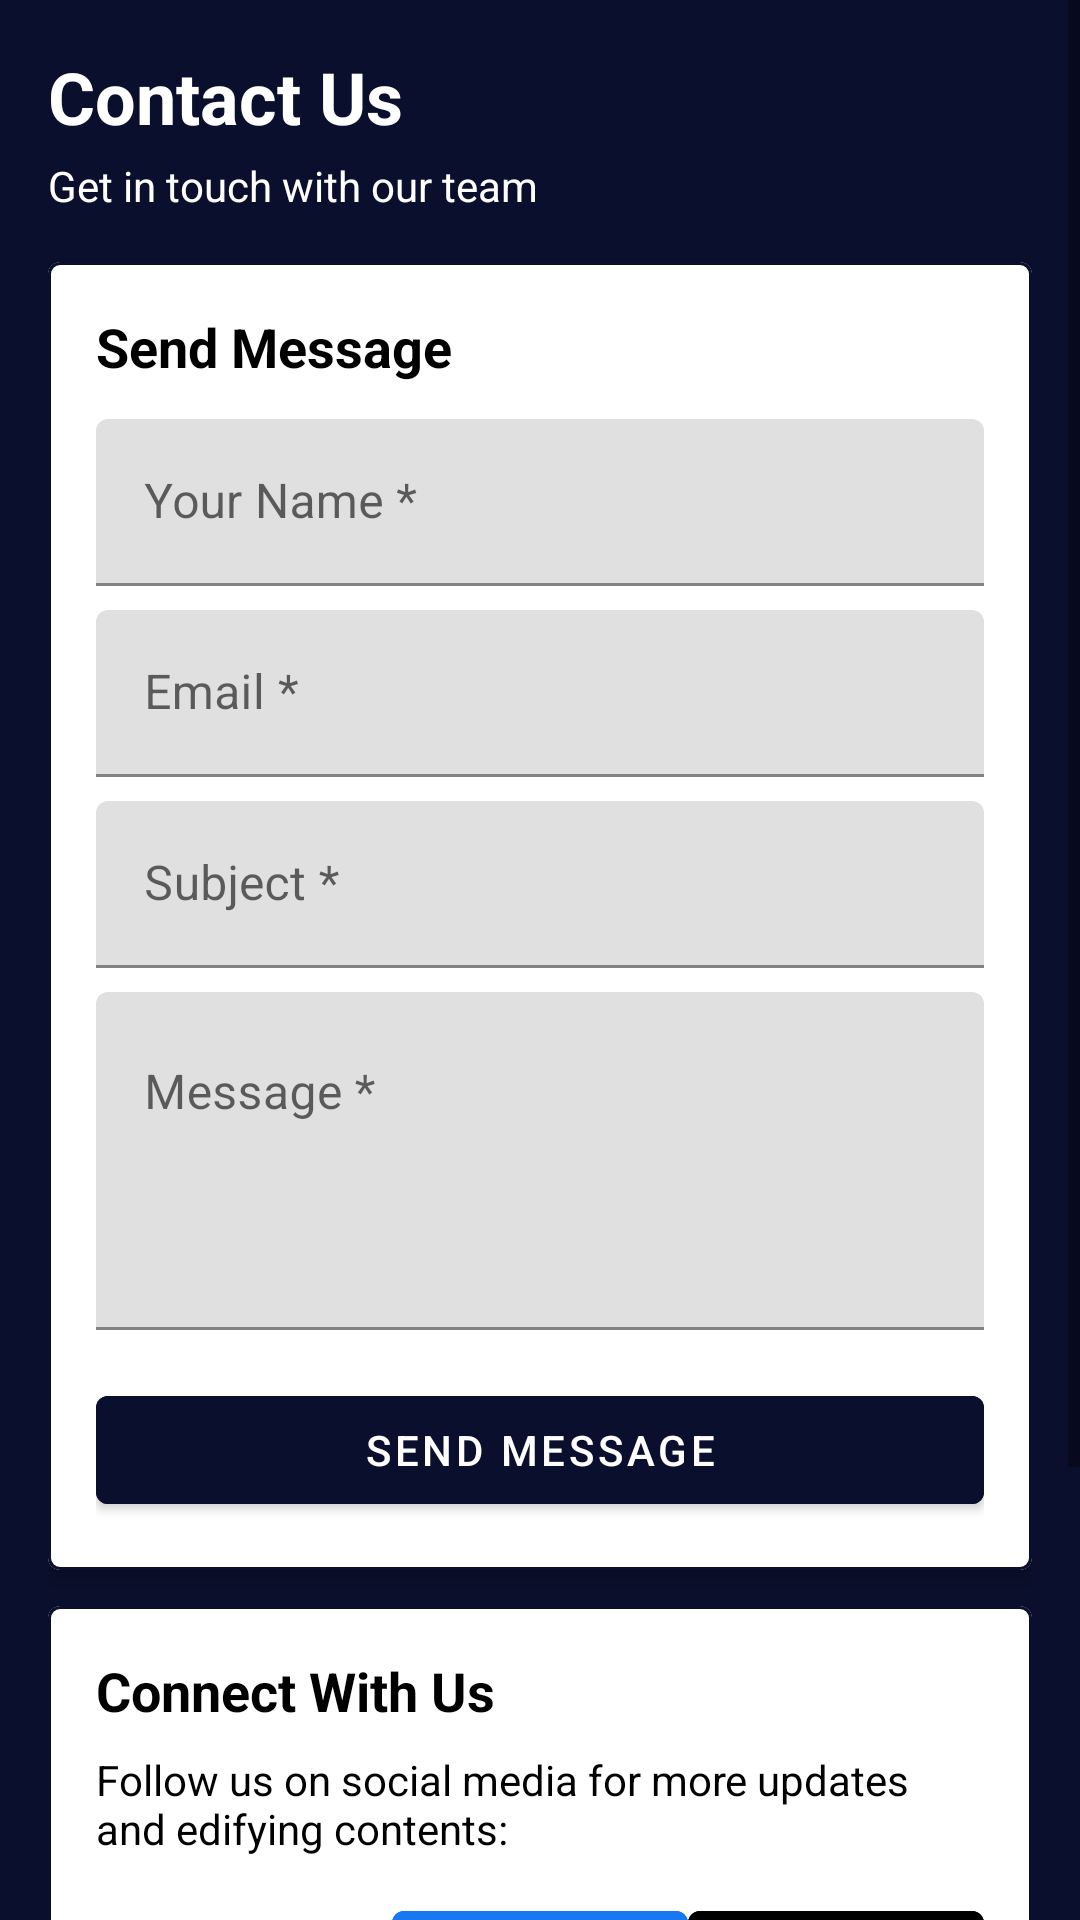

Here is an Android app screen rendered from its layout file. Give the layout XML and the strings, colors and styles it references.
<!-- AndroidManifest.xml: application theme Theme.KLSRRadio -->
<!-- res/layout/fragment_contact.xml -->
<?xml version="1.0" encoding="utf-8"?>
<ScrollView xmlns:android="http://schemas.android.com/apk/res/android"
    xmlns:app="http://schemas.android.com/apk/res-auto"
    android:layout_width="match_parent"
    android:layout_height="match_parent"
    android:background="?attr/colorPrimary">

    <LinearLayout
        android:orientation="vertical"
        android:padding="16dp"
        android:layout_width="match_parent"
        android:layout_height="wrap_content">

        
        <TextView
            android:text="Contact Us"
            android:textColor="?attr/colorOnPrimary"
            android:textSize="24sp"
            android:textStyle="bold"
            android:layout_width="wrap_content"
            android:layout_height="wrap_content" />

        <TextView
            android:text="Get in touch with our team"
            android:textColor="?attr/colorOnPrimary"
            android:textSize="14sp"
            android:layout_marginTop="4dp"
            android:layout_width="wrap_content"
            android:layout_height="wrap_content" />

        
        <com.google.android.material.card.MaterialCardView
            android:layout_width="match_parent"
            android:layout_height="wrap_content"
            android:layout_marginTop="16dp"
            app:cardBackgroundColor="?attr/colorSurface"
            app:cardElevation="4dp"
            app:strokeWidth="1dp"
            app:strokeColor="?attr/colorPrimary">

            <LinearLayout
                android:orientation="vertical"
                android:padding="16dp"
                android:layout_width="match_parent"
                android:layout_height="wrap_content">

                <TextView
                    android:text="Send Message"
                    android:textColor="?attr/colorOnSurface"
                    android:textSize="18sp"
                    android:textStyle="bold"
                    android:layout_width="wrap_content"
                    android:layout_height="wrap_content"
                    android:layout_marginBottom="12dp" />

                
                <com.google.android.material.textfield.TextInputLayout
                    android:layout_width="match_parent"
                    android:layout_height="wrap_content"
                    app:hintTextColor="?attr/colorOnSurface"
                    app:boxStrokeColor="?attr/colorPrimary">

                    <com.google.android.material.textfield.TextInputEditText
                        android:id="@+id/contactNameEditText"
                        android:layout_width="match_parent"
                        android:layout_height="wrap_content"
                        android:hint="Your Name *"
                        android:textColor="?attr/colorOnSurface" />
                </com.google.android.material.textfield.TextInputLayout>

                
                <com.google.android.material.textfield.TextInputLayout
                    android:layout_width="match_parent"
                    android:layout_height="wrap_content"
                    android:layout_marginTop="8dp"
                    app:hintTextColor="?attr/colorOnSurface"
                    app:boxStrokeColor="?attr/colorPrimary">

                    <com.google.android.material.textfield.TextInputEditText
                        android:id="@+id/contactEmailEditText"
                        android:layout_width="match_parent"
                        android:layout_height="wrap_content"
                        android:hint="Email *"
                        android:inputType="textEmailAddress"
                        android:textColor="?attr/colorOnSurface" />
                </com.google.android.material.textfield.TextInputLayout>

                
                <com.google.android.material.textfield.TextInputLayout
                    android:layout_width="match_parent"
                    android:layout_height="wrap_content"
                    android:layout_marginTop="8dp"
                    app:hintTextColor="?attr/colorOnSurface"
                    app:boxStrokeColor="?attr/colorPrimary">

                    <com.google.android.material.textfield.TextInputEditText
                        android:id="@+id/contactSubjectEditText"
                        android:layout_width="match_parent"
                        android:layout_height="wrap_content"
                        android:hint="Subject *"
                        android:textColor="?attr/colorOnSurface" />
                </com.google.android.material.textfield.TextInputLayout>

                
                <com.google.android.material.textfield.TextInputLayout
                    android:layout_width="match_parent"
                    android:layout_height="wrap_content"
                    android:layout_marginTop="8dp"
                    app:hintTextColor="?attr/colorOnSurface"
                    app:boxStrokeColor="?attr/colorPrimary">

                    <com.google.android.material.textfield.TextInputEditText
                        android:id="@+id/contactMessageEditText"
                        android:layout_width="match_parent"
                        android:layout_height="wrap_content"
                        android:hint="Message *"
                        android:minLines="4"
                        android:gravity="top"
                        android:textColor="?attr/colorOnSurface" />
                </com.google.android.material.textfield.TextInputLayout>

                <Button
                    android:id="@+id/sendContactBtn"
                    android:layout_width="match_parent"
                    android:layout_height="wrap_content"
                    android:layout_marginTop="16dp"
                    android:text="Send Message"
                    android:textColor="@android:color/white"
                    android:backgroundTint="?attr/colorAccent" />
            </LinearLayout>
        </com.google.android.material.card.MaterialCardView>

        
        <com.google.android.material.card.MaterialCardView
            android:layout_width="match_parent"
            android:layout_height="wrap_content"
            android:layout_marginTop="12dp"
            app:cardBackgroundColor="?attr/colorSurface"
            app:cardElevation="4dp"
            app:strokeWidth="1dp"
            app:strokeColor="?attr/colorPrimary">

            <LinearLayout
                android:orientation="vertical"
                android:padding="16dp"
                android:layout_width="match_parent"
                android:layout_height="wrap_content">

                <TextView
                    android:text="Connect With Us"
                    android:textColor="?attr/colorOnSurface"
                    android:textSize="18sp"
                    android:textStyle="bold"
                    android:layout_width="wrap_content"
                    android:layout_height="wrap_content" />

                <TextView
                    android:text="Follow us on social media for more updates and edifying contents:"
                    android:textColor="?attr/colorOnSurface"
                    android:textSize="14sp"
                    android:layout_marginTop="8dp"
                    android:layout_width="wrap_content"
                    android:layout_height="wrap_content" />

                
                <LinearLayout
                    android:orientation="horizontal"
                    android:layout_width="match_parent"
                    android:layout_height="wrap_content"
                    android:layout_marginTop="12dp"
                    android:weightSum="3">

                    
                    <Button
                        android:id="@+id/btnWhatsapp"
                        android:layout_width="0dp"
                        android:layout_weight="1"
                        android:layout_height="wrap_content"
                        android:text="WhatsApp"
                        android:textColor="@android:color/white"
                        android:backgroundTint="#25D366"
                        style="@style/Widget.MaterialComponents.Button.TextButton" />

                    
                    <Button
                        android:id="@+id/btnFacebook"
                        android:layout_width="0dp"
                        android:layout_weight="1"
                        android:layout_height="wrap_content"
                        android:text="Facebook"
                        android:textColor="@android:color/white"
                        android:backgroundTint="#1877F2"
                        style="@style/Widget.MaterialComponents.Button.TextButton" />

                    
                    <Button
                        android:id="@+id/btnTwitter"
                        android:layout_width="0dp"
                        android:layout_weight="1"
                        android:layout_height="wrap_content"
                        android:text="Twitter"
                        android:textColor="@android:color/white"
                        android:backgroundTint="#000000"
                        style="@style/Widget.MaterialComponents.Button.TextButton" />
                </LinearLayout>

                <LinearLayout
                    android:orientation="horizontal"
                    android:layout_width="match_parent"
                    android:layout_height="wrap_content"
                    android:layout_marginTop="4dp"
                    android:weightSum="3">

                    
                    <Button
                        android:id="@+id/btnInstagram"
                        android:layout_width="0dp"
                        android:layout_weight="1"
                        android:layout_height="wrap_content"
                        android:text="Instagram"
                        android:textColor="@android:color/white"
                        android:backgroundTint="#E4405F"
                        style="@style/Widget.MaterialComponents.Button.TextButton" />

                    
                    <Button
                        android:id="@+id/btnYoutube"
                        android:layout_width="0dp"
                        android:layout_weight="1"
                        android:layout_height="wrap_content"
                        android:text="YouTube"
                        android:textColor="@android:color/white"
                        android:backgroundTint="#FF0000"
                        style="@style/Widget.MaterialComponents.Button.TextButton" />

                    
                    <Button
                        android:id="@+id/btnTelegram"
                        android:layout_width="0dp"
                        android:layout_weight="1"
                        android:layout_height="wrap_content"
                        android:text="Telegram"
                        android:textColor="@android:color/white"
                        android:backgroundTint="#0088CC"
                        style="@style/Widget.MaterialComponents.Button.TextButton" />
                </LinearLayout>

                
                <Button
                    android:id="@+id/btnWebsite"
                    android:layout_width="match_parent"
                    android:layout_height="wrap_content"
                    android:layout_marginTop="12dp"
                    android:text="Visit Our Website"
                    android:textColor="?attr/colorOnSurface"
                    style="@style/Widget.MaterialComponents.Button.OutlinedButton" />
            </LinearLayout>
        </com.google.android.material.card.MaterialCardView>

    </LinearLayout>
</ScrollView>
<!-- resources referenced by this layout -->
<resources>
  <style name="Theme.KLSRRadio" parent="Theme.MaterialComponents.DayNight.NoActionBar">
          <item name="colorPrimary">#0a0f2d</item>
          <item name="colorPrimaryDark">#05081a</item>
          <item name="colorAccent">#0a0f2d</item>
          <item name="colorOnPrimary">#FFFFFF</item>
          <item name="colorSurface">#FFFFFF</item>
          <item name="colorOnSurface">#000000</item>
          <item name="android:statusBarColor">?attr/colorPrimaryDark</item>
          <item name="android:navigationBarColor">?attr/colorPrimaryDark</item>
          <item name="colorNavDefault">#40608070</item>
          <item name="colorNavActive">#0a0f2d</item>
          <item name="colorNavTextDefault">#FFFFFF</item>
          <item name="colorNavTextActive">#FFFFFF</item>
          <item name="colorLogoBorder">#FFFFFF</item>        
      </style>
</resources>
